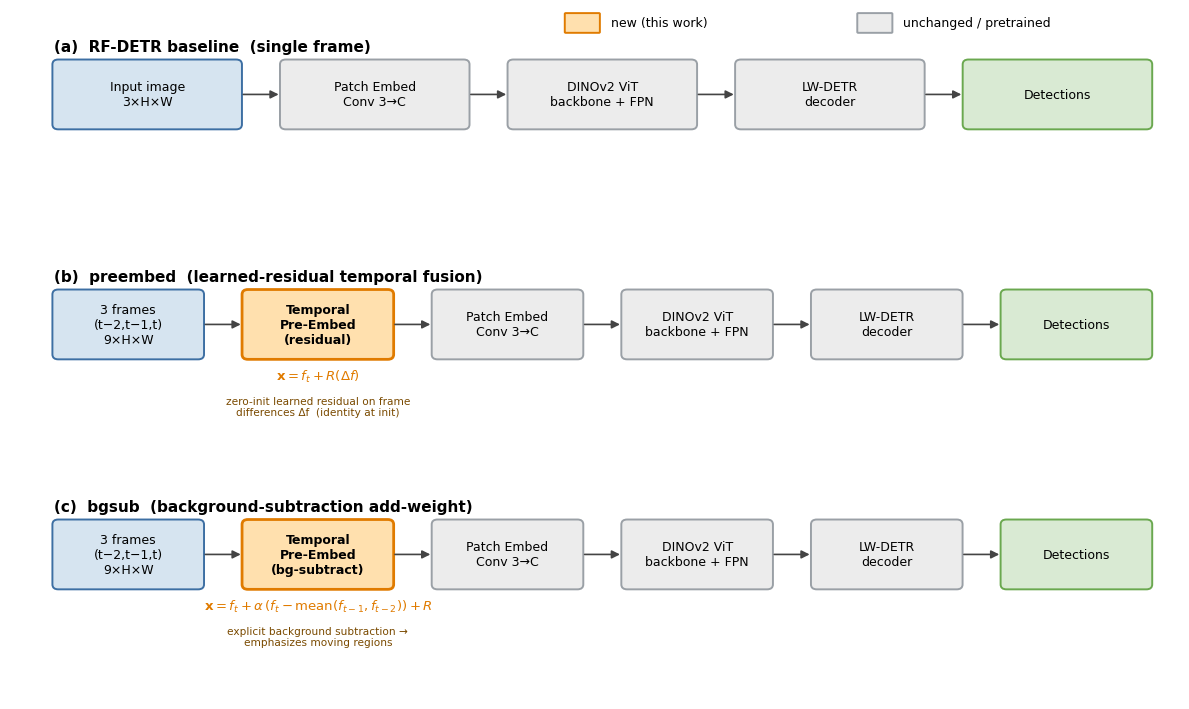

Generate this figure with matplotlib: (Note: this script raises an exception after producing the figure.)
# ------------------------------------------------------------------------
# RF-DETR-Temporal — paper figure: 3-way pipeline comparison.
#   (a) RF-DETR baseline (single frame, 3ch)
#   (b) preembed       (3 frames -> learned-residual fusion -> 3ch)
#   (c) bgsub          (3 frames -> background-subtraction add-weight -> 3ch)
# Downstream (patch embed -> DINOv2 -> decoder) is identical in all three.
# ------------------------------------------------------------------------
import matplotlib
matplotlib.use("Agg")
import matplotlib.pyplot as plt
from matplotlib.patches import FancyArrowPatch, FancyBboxPatch

plt.rcParams.update({"font.family": "DejaVu Sans"})

C_IN, C_SHARED, C_NEW, C_DET = "#D6E4F0", "#ECECEC", "#FFE0AE", "#D9EAD3"
E_IN, E_SHARED, E_NEW, E_DET = "#3D6FA3", "#9AA0A6", "#E07B00", "#6AA84F"

fig, ax = plt.subplots(figsize=(12, 7.2))
ax.set_xlim(0, 12); ax.set_ylim(0, 8.4); ax.axis("off")
H = 0.82


def box(x, y, w, h, text, fc, ec, lw=1.4, fs=9, bold=False):
    ax.add_patch(FancyBboxPatch(
        (x, y), w, h, boxstyle="round,pad=0.015,rounding_size=0.06",
        linewidth=lw, edgecolor=ec, facecolor=fc))
    ax.text(x + w / 2, y + h / 2, text, ha="center", va="center",
            fontsize=fs, fontweight="bold" if bold else "normal")
    return (x, y, w, h)


def arrow(b1, b2):
    ax.add_patch(FancyArrowPatch(
        (b1[0] + b1[2], b1[1] + b1[3] / 2), (b2[0], b2[1] + b2[3] / 2),
        arrowstyle="-|>", mutation_scale=12, lw=1.2, color="#444444"))


def row(stages, y, x0=0.45, x1=11.7, gap=0.42):
    n = len(stages)
    bw = (x1 - x0 - gap * (n - 1)) / n
    bs = []
    for i, (txt, fc, ec, bold) in enumerate(stages):
        bs.append(box(x0 + i * (bw + gap), y, bw, H, txt, fc, ec,
                      lw=2.0 if bold else 1.4, bold=bold))
    for a, b in zip(bs, bs[1:]):
        arrow(a, b)
    return bs


SHARED = [
    ("Patch Embed\nConv 3→C", C_SHARED, E_SHARED, False),
    ("DINOv2 ViT\nbackbone + FPN", C_SHARED, E_SHARED, False),
    ("LW-DETR\ndecoder", C_SHARED, E_SHARED, False),
    ("Detections", C_DET, E_DET, False),
]
FRAMES = ("3 frames\n(t−2,t−1,t)\n9×H×W", C_IN, E_IN, False)


def label(y, t):
    ax.text(0.45, y, t, fontsize=11, fontweight="bold", ha="left")


def caption(bx, y, formula, note):
    cx = bx[0] + bx[2] / 2
    ax.text(cx, y, formula, ha="center", va="top", fontsize=9.5, color=E_NEW)
    ax.text(cx, y - 0.34, note, ha="center", va="top", fontsize=7.6, color="#7A4A00")


# (a) baseline
ya = 6.95
label(ya + H + 0.12, "(a)  RF-DETR baseline  (single frame)")
row([("Input image\n3×H×W", C_IN, E_IN, False)] + SHARED, ya)

# (b) preembed
yb = 4.15
label(yb + H + 0.12, "(b)  preembed  (learned-residual temporal fusion)")
bb = row([FRAMES, ("Temporal\nPre-Embed\n(residual)", C_NEW, E_NEW, True)] + SHARED, yb)
caption(bb[1], yb - 0.12, r"$\mathbf{x} = f_t + R(\Delta f)$",
        "zero-init learned residual on frame\ndifferences Δf  (identity at init)")

# (c) bgsub
yc = 1.35
label(yc + H + 0.12, "(c)  bgsub  (background-subtraction add-weight)")
bc = row([FRAMES, ("Temporal\nPre-Embed\n(bg-subtract)", C_NEW, E_NEW, True)] + SHARED, yc)
caption(bc[1], yc - 0.12,
        r"$\mathbf{x} = f_t + \alpha\,(f_t - \mathrm{mean}(f_{t-1},f_{t-2})) + R$",
        "explicit background subtraction →\nemphasizes moving regions")

# legend (top band, clear of diagram)
ly = 8.12
for lx, (fc, ec, lab) in [
        (5.7, (C_NEW, E_NEW, "new (this work)")),
        (8.7, (C_SHARED, E_SHARED, "unchanged / pretrained"))]:
    ax.add_patch(FancyBboxPatch((lx, ly), 0.34, 0.22, boxstyle="round,pad=0.01",
                 facecolor=fc, edgecolor=ec, lw=1.4))
    ax.text(lx + 0.46, ly + 0.11, lab, fontsize=9, va="center")

plt.tight_layout()
for ext in ("pdf", "svg", "png"):
    fig.savefig(f"docs/figures/pipeline_3way.{ext}", dpi=300, bbox_inches="tight")
print("saved docs/figures/pipeline_3way.{pdf,svg,png}")
